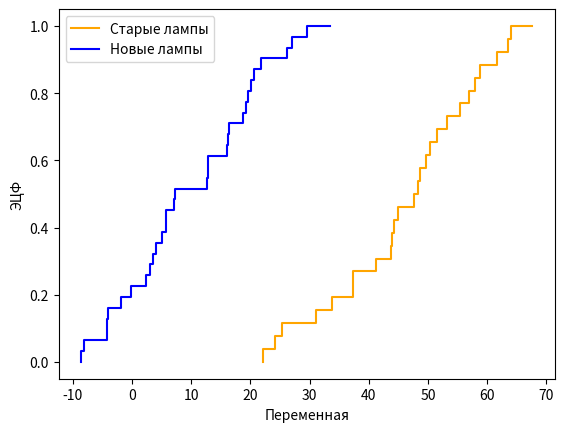

This chart was generated by the following Python code:
import numpy as np
from scipy.stats import norm
import matplotlib.pyplot as plt
# Данные
group1 = [47.7, 48.4, 37.3, 61.7, 49.6, 50.3, 44.3, 58.8, 24.2, 37.3, 44, 57, 64.1, 31.1, 51.5, 48.7, 33.8, 53.3, 55.4, 45, 41.3, 22.2, 25.3, 67.6, 63.6, 43.8, 58]
group2 = [-4.1, 4, 33.5, 3.6, 7.1, -0.1, 16.2, 29.6, 20.1, 5.7, 5.1, -1.9, -8.6, -8.1, 21.8, 12.7, 16.4, 20.6, 19.6, 7.3, 18.8, 27, -4.2, 19.3, 12.9, 12.9, 2.3, 5.7, -4.2, 3.1, 26.1, 16]

# Критерий Вилкоксона
n1 = len(group1)
n2 = len(group2)
print(n1,n2)
ranks = np.concatenate([group1, group2])
ranks = np.argsort(np.argsort(ranks)) + 1
W = np.sum(ranks[:n1])
print("Сумма рангов 1-й выборки W:", W)
# Параметры нормального распределения
mu_W = n1 * (n1 + n2 + 1) / 2
sigma_W = np.sqrt(n1 * n2 * (n1 + n2 + 1) / 12)
print(mu_W ,sigma_W )
# Вычисление p-value
p_value = norm.cdf(W, loc=mu_W, scale=sigma_W)

# Уровень значимости
alpha = 0.1
print(f"p-value={p_value}")
# Проверка гипотезы
if p_value < alpha:
    print("Отвергаем нулевую гипотезу: F1 не эквивалентно F2")
else:
    print("Принимаем нулевую гипотезу: F1 эквивалентно F2")
# Находим квантиль порядка alpha
quantile = norm.ppf(alpha)

# Находим критическую константу C_alpha
C_alpha = sigma_W  * quantile + mu_W

print("Критическая константа C_alpha:", C_alpha)
# Кривая ЭЦФ для новых ламп (синяя линия)
plt.figure()
plt.step(np.sort(group1), np.linspace(0, 1, len(group1)), color='orange', label='Старые лампы')
plt.step(np.sort(group2), np.linspace(0, 1, len(group2)), color='blue', label='Новые лампы')
plt.xlabel('Переменная')
plt.ylabel('ЭЦФ')
plt.legend()
plt.show()
